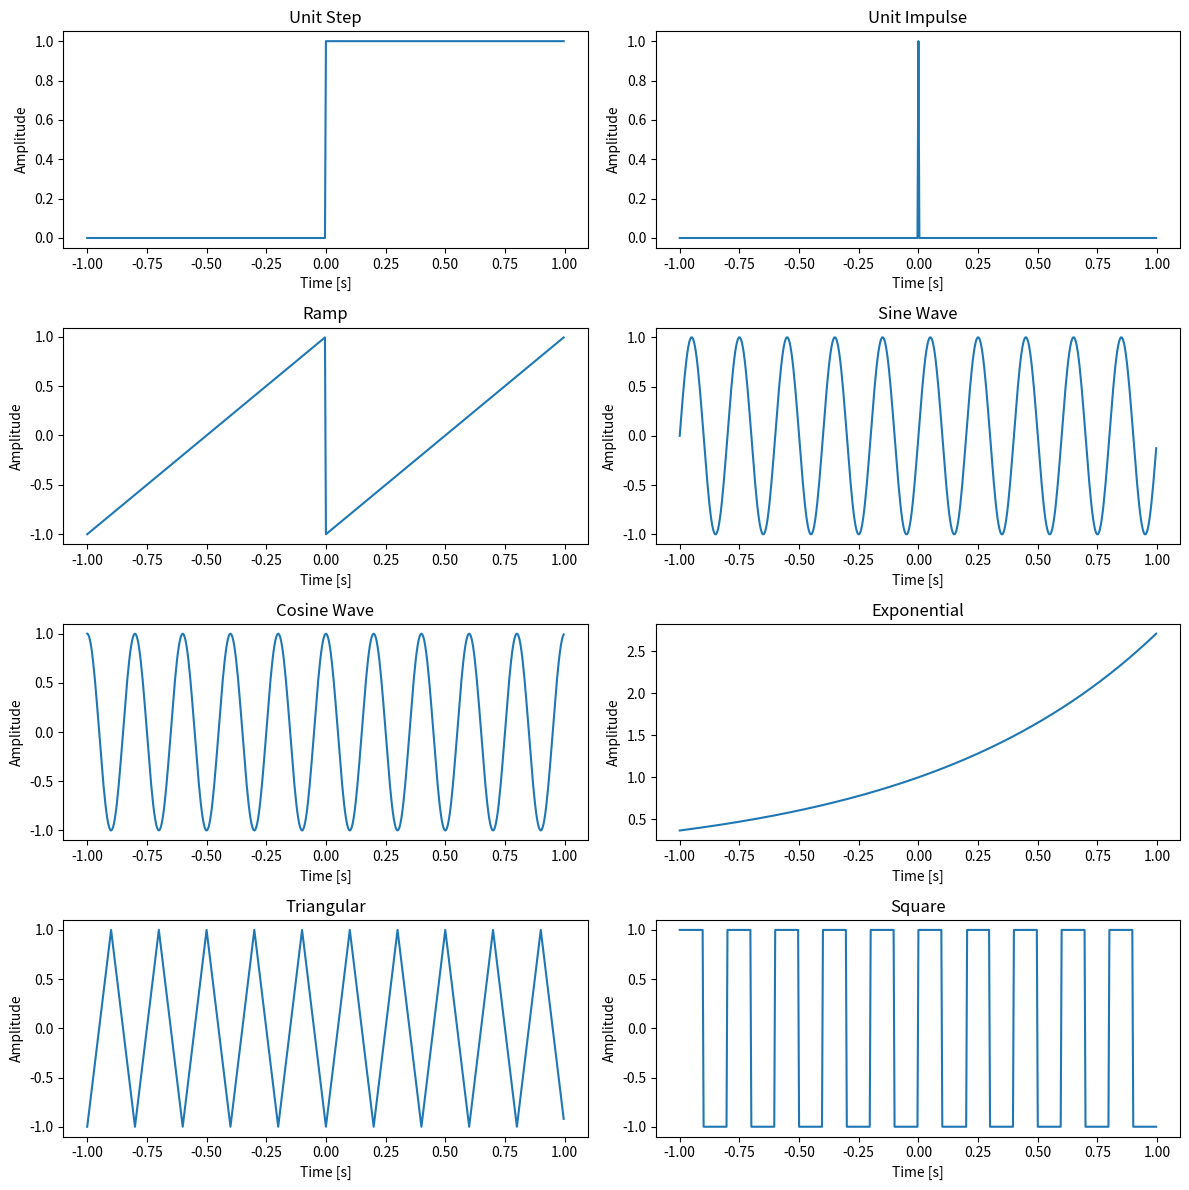

Python code for this plot:
import numpy as np
import matplotlib.pyplot as plt
from scipy import signal

# Parameters
fs = 500
t = np.linspace(-1, 1, fs, endpoint=False)

# 1. Unit Step Signal
unit_step = np.heaviside(t, 1)

# 2. Unit Impulse Signal
unit_impulse = np.zeros_like(t)
unit_impulse[fs//2] = 1

# 3. Ramp Signal
ramp_signal = signal.sawtooth(2 * np.pi * t, 1)

# 4. Sine Wave
sine_wave = np.sin(2 * np.pi * 5 * t)

# 5. Cosine Wave
cosine_wave = np.cos(2 * np.pi * 5 * t)

# 6. Exponential Signal
exponential_signal = np.exp(t)

# 7. Triangular Wave
triangular_wave = signal.sawtooth(2 * np.pi * 5 * t, 0.5)

# 8. Square Wave
square_wave = signal.square(2 * np.pi * 5 * t)

# Plot
plt.figure(figsize=(12, 12))

signals = [unit_step, unit_impulse, ramp_signal, sine_wave,
           cosine_wave, exponential_signal, triangular_wave, square_wave]
titles = ['Unit Step', 'Unit Impulse', 'Ramp', 'Sine Wave',
          'Cosine Wave', 'Exponential', 'Triangular', 'Square']

for i in range(8):
    plt.subplot(4, 2, i+1)
    plt.plot(t, signals[i])
    plt.title(titles[i])
    plt.xlabel('Time [s]')
    plt.ylabel('Amplitude')

plt.tight_layout()
plt.show()
